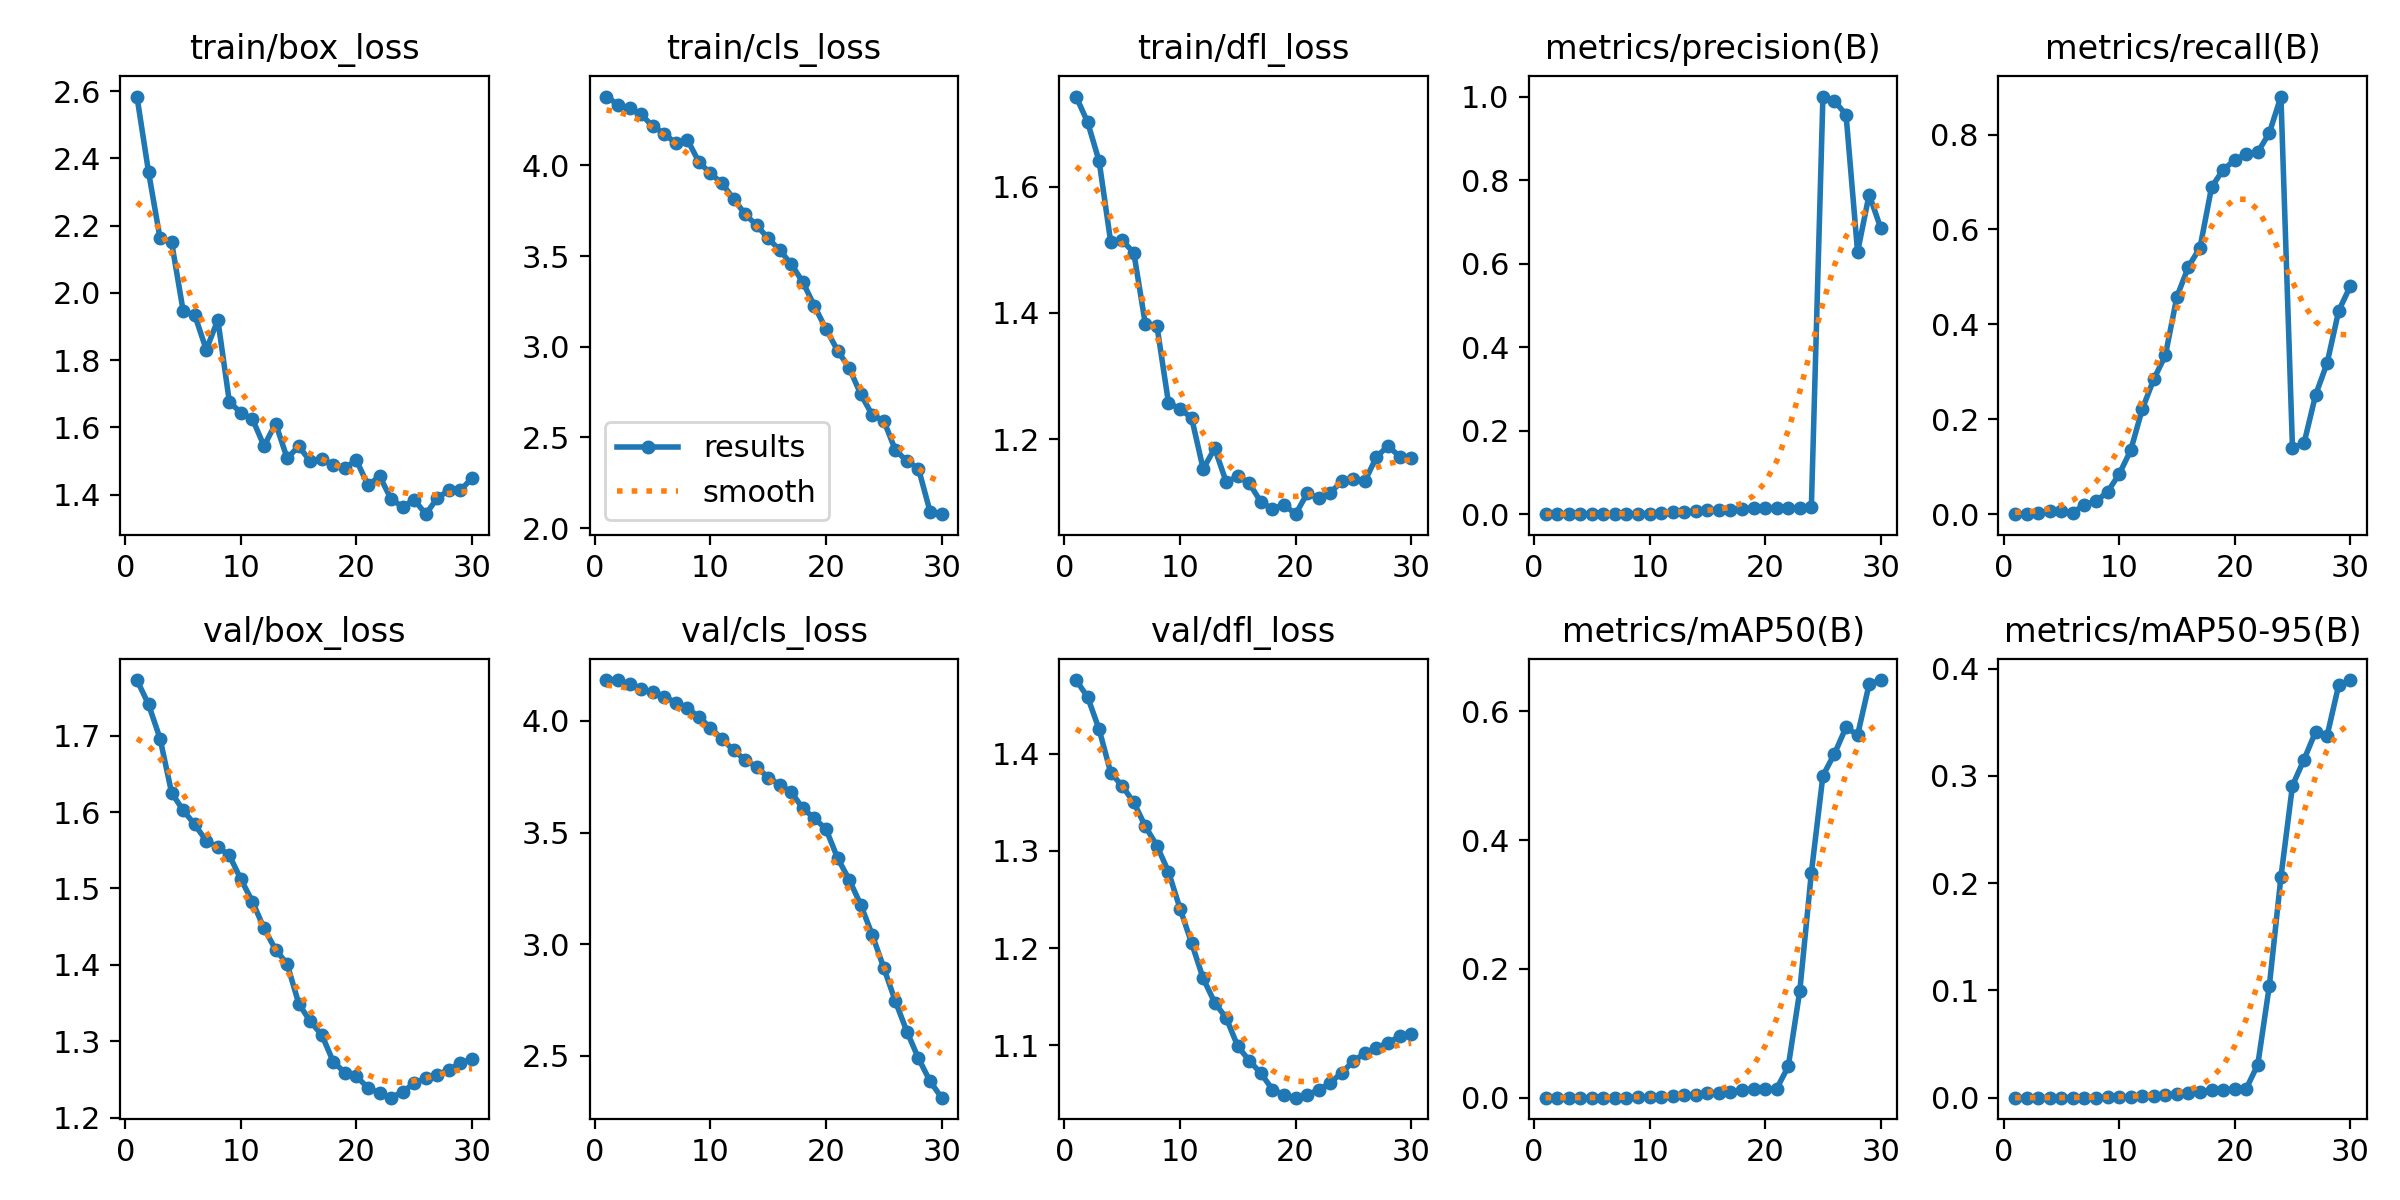

Data behind this chart, as committed beside it:
epoch, time, train/box_loss, train/cls_loss, train/dfl_loss, metrics/precision(B), metrics/recall(B), metrics/mAP50(B), metrics/mAP50-95(B), val/box_loss, val/cls_loss, val/dfl_loss, lr/pg0, lr/pg1, lr/pg2, lr/pg3, lr/pg4, lr/pg5, lr/pg6, lr/pg7
1, 25.62, 2.584, 4.379, 1.743, 0, 0, 0, 0, 1.773, 4.182, 1.476, 0.00015, 5.001e-05, 0.00015, 5.001e-05, 0.00015, 5.001e-05, 0.00015, 5.001e-05
2, 30.33, 2.36, 4.334, 1.702, 0, 0, 0, 0, 1.741, 4.183, 1.459, 0.0003385, 0.0001128, 0.0003385, 0.0001128, 0.0003385, 0.0001128, 0.0003385, 0.0001128
3, 34.57, 2.162, 4.314, 1.64, 6e-05, 0.00338, 3e-05, 1e-05, 1.696, 4.166, 1.425, 0.0005138, 0.0001713, 0.0005138, 0.0001713, 0.0005138, 0.0001713, 0.0005138, 0.0001713
4, 38.77, 2.15, 4.281, 1.512, 0.00013, 0.00676, 7e-05, 2e-05, 1.625, 4.143, 1.381, 0.0006759, 0.0002253, 0.0006759, 0.0002253, 0.0006759, 0.0002253, 0.0006759, 0.0002253
5, 42.75, 1.946, 4.216, 1.515, 0.00013, 0.00676, 7e-05, 2e-05, 1.602, 4.129, 1.367, 0.0008248, 0.0002749, 0.0008248, 0.0002749, 0.0008248, 0.0002749, 0.0008248, 0.0002749
6, 46.72, 1.934, 4.175, 1.495, 6e-05, 0.00338, 3e-05, 2e-05, 1.584, 4.11, 1.35, 0.0009604, 0.0003201, 0.0009604, 0.0003201, 0.0009604, 0.0003201, 0.0009604, 0.0003201
7, 51.55, 1.831, 4.121, 1.382, 0.00039, 0.0202, 0.0002, 7e-05, 1.562, 4.082, 1.325, 0.001083, 0.000361, 0.001083, 0.000361, 0.001083, 0.000361, 0.001083, 0.000361
8, 55.6, 1.92, 4.141, 1.379, 0.00052, 0.02696, 0.00027, 9e-05, 1.554, 4.058, 1.305, 0.001192, 0.0003974, 0.001192, 0.0003974, 0.001192, 0.0003974, 0.001192, 0.0003974
9, 59.55, 1.675, 4.018, 1.257, 0.00091, 0.04716, 0.00049, 0.00018, 1.543, 4.017, 1.279, 0.001288, 0.0004294, 0.001288, 0.0004294, 0.001288, 0.0004294, 0.001288, 0.0004294
10, 63.48, 1.643, 3.956, 1.248, 0.00161, 0.08419, 0.0009, 0.00043, 1.512, 3.97, 1.241, 0.001371, 0.000457, 0.001371, 0.000457, 0.001371, 0.000457, 0.001371, 0.000457
11, 67.37, 1.624, 3.9, 1.234, 0.00256, 0.1346, 0.00161, 0.00069, 1.483, 3.918, 1.205, 0.001441, 0.0004803, 0.001441, 0.0004803, 0.001441, 0.0004803, 0.001441, 0.0004803
12, 71.15, 1.544, 3.816, 1.153, 0.00428, 0.2214, 0.00278, 0.0013, 1.448, 3.869, 1.169, 0.001497, 0.0004991, 0.001497, 0.0004991, 0.001497, 0.0004991, 0.001497, 0.0004991
13, 74.88, 1.611, 3.731, 1.185, 0.00554, 0.2846, 0.00365, 0.00188, 1.42, 3.825, 1.144, 0.001541, 0.0005135, 0.001541, 0.0005135, 0.001541, 0.0005135, 0.001541, 0.0005135
14, 78.68, 1.508, 3.669, 1.132, 0.00653, 0.3347, 0.00444, 0.00234, 1.401, 3.795, 1.128, 0.001571, 0.0005235, 0.001571, 0.0005235, 0.001571, 0.0005235, 0.001571, 0.0005235
15, 82.56, 1.544, 3.598, 1.141, 0.00896, 0.4583, 0.00657, 0.00357, 1.349, 3.746, 1.099, 0.001587, 0.0005291, 0.001587, 0.0005291, 0.001587, 0.0005291, 0.001587, 0.0005291
16, 86.32, 1.499, 3.532, 1.13, 0.01021, 0.5217, 0.00784, 0.00451, 1.326, 3.714, 1.084, 0.001591, 0.0005304, 0.001591, 0.0005304, 0.001591, 0.0005304, 0.001591, 0.0005304
17, 90.31, 1.505, 3.455, 1.1, 0.01099, 0.5619, 0.00873, 0.00497, 1.308, 3.681, 1.071, 0.001582, 0.0005272, 0.001582, 0.0005272, 0.001582, 0.0005272, 0.001582, 0.0005272
18, 97.01, 1.489, 3.356, 1.089, 0.01346, 0.6892, 0.01179, 0.00678, 1.273, 3.608, 1.054, 0.001559, 0.0005196, 0.001559, 0.0005196, 0.001559, 0.0005196, 0.001559, 0.0005196
19, 103.5, 1.48, 3.223, 1.096, 0.01418, 0.726, 0.01287, 0.00748, 1.259, 3.564, 1.049, 0.001523, 0.0005076, 0.001523, 0.0005076, 0.001523, 0.0005076, 0.001523, 0.0005076
20, 110.2, 1.502, 3.097, 1.081, 0.01458, 0.7459, 0.01342, 0.0078, 1.254, 3.515, 1.046, 0.001474, 0.0004912, 0.001474, 0.0004912, 0.001474, 0.0004912, 0.001474, 0.0004912
21, 119.6, 1.427, 2.979, 1.114, 0.01484, 0.7596, 0.01401, 0.0084, 1.239, 3.386, 1.049, 0.001411, 0.0004704, 0.001411, 0.0004704, 0.001411, 0.0004704, 0.001411, 0.0004704
22, 128.1, 1.455, 2.883, 1.107, 0.0149, 0.7631, 0.04844, 0.03088, 1.232, 3.29, 1.054, 0.001336, 0.0004452, 0.001336, 0.0004452, 0.001336, 0.0004452, 0.001336, 0.0004452
23, 135.8, 1.386, 2.739, 1.115, 0.01567, 0.8035, 0.1662, 0.1045, 1.226, 3.177, 1.061, 0.001247, 0.0004156, 0.001247, 0.0004156, 0.001247, 0.0004156, 0.001247, 0.0004156
24, 144.1, 1.364, 2.624, 1.133, 0.01718, 0.8802, 0.3493, 0.2056, 1.234, 3.042, 1.072, 0.001145, 0.0003817, 0.001145, 0.0003817, 0.001145, 0.0003817, 0.001145, 0.0003817
25, 153.8, 1.385, 2.592, 1.137, 1, 0.1395, 0.5001, 0.2909, 1.245, 2.894, 1.084, 0.00103, 0.0003433, 0.00103, 0.0003433, 0.00103, 0.0003433, 0.00103, 0.0003433
26, 163.2, 1.342, 2.431, 1.134, 0.9889, 0.1494, 0.534, 0.3151, 1.252, 2.745, 1.092, 0.0008752, 0.0002917, 0.0008752, 0.0002917, 0.0008752, 0.0002917, 0.0008752, 0.0002917
27, 173.1, 1.39, 2.37, 1.172, 0.957, 0.2511, 0.5752, 0.341, 1.256, 2.609, 1.097, 0.0007101, 0.0002367, 0.0007101, 0.0002367, 0.0007101, 0.0002367, 0.0007101, 0.0002367
28, 182.4, 1.413, 2.328, 1.189, 0.6279, 0.3186, 0.5632, 0.3375, 1.263, 2.489, 1.103, 0.0005451, 0.0001817, 0.0005451, 0.0001817, 0.0005451, 0.0001817, 0.0005451, 0.0001817
29, 192.2, 1.413, 2.092, 1.172, 0.7654, 0.4286, 0.6421, 0.3845, 1.272, 2.387, 1.109, 0.0003801, 0.0001267, 0.0003801, 0.0001267, 0.0003801, 0.0001267, 0.0003801, 0.0001267
30, 200.7, 1.449, 2.077, 1.17, 0.6855, 0.4802, 0.6486, 0.3892, 1.277, 2.313, 1.112, 0.000215, 7.1681e-05, 0.000215, 7.1681e-05, 0.000215, 7.1681e-05, 0.000215, 7.1681e-05
